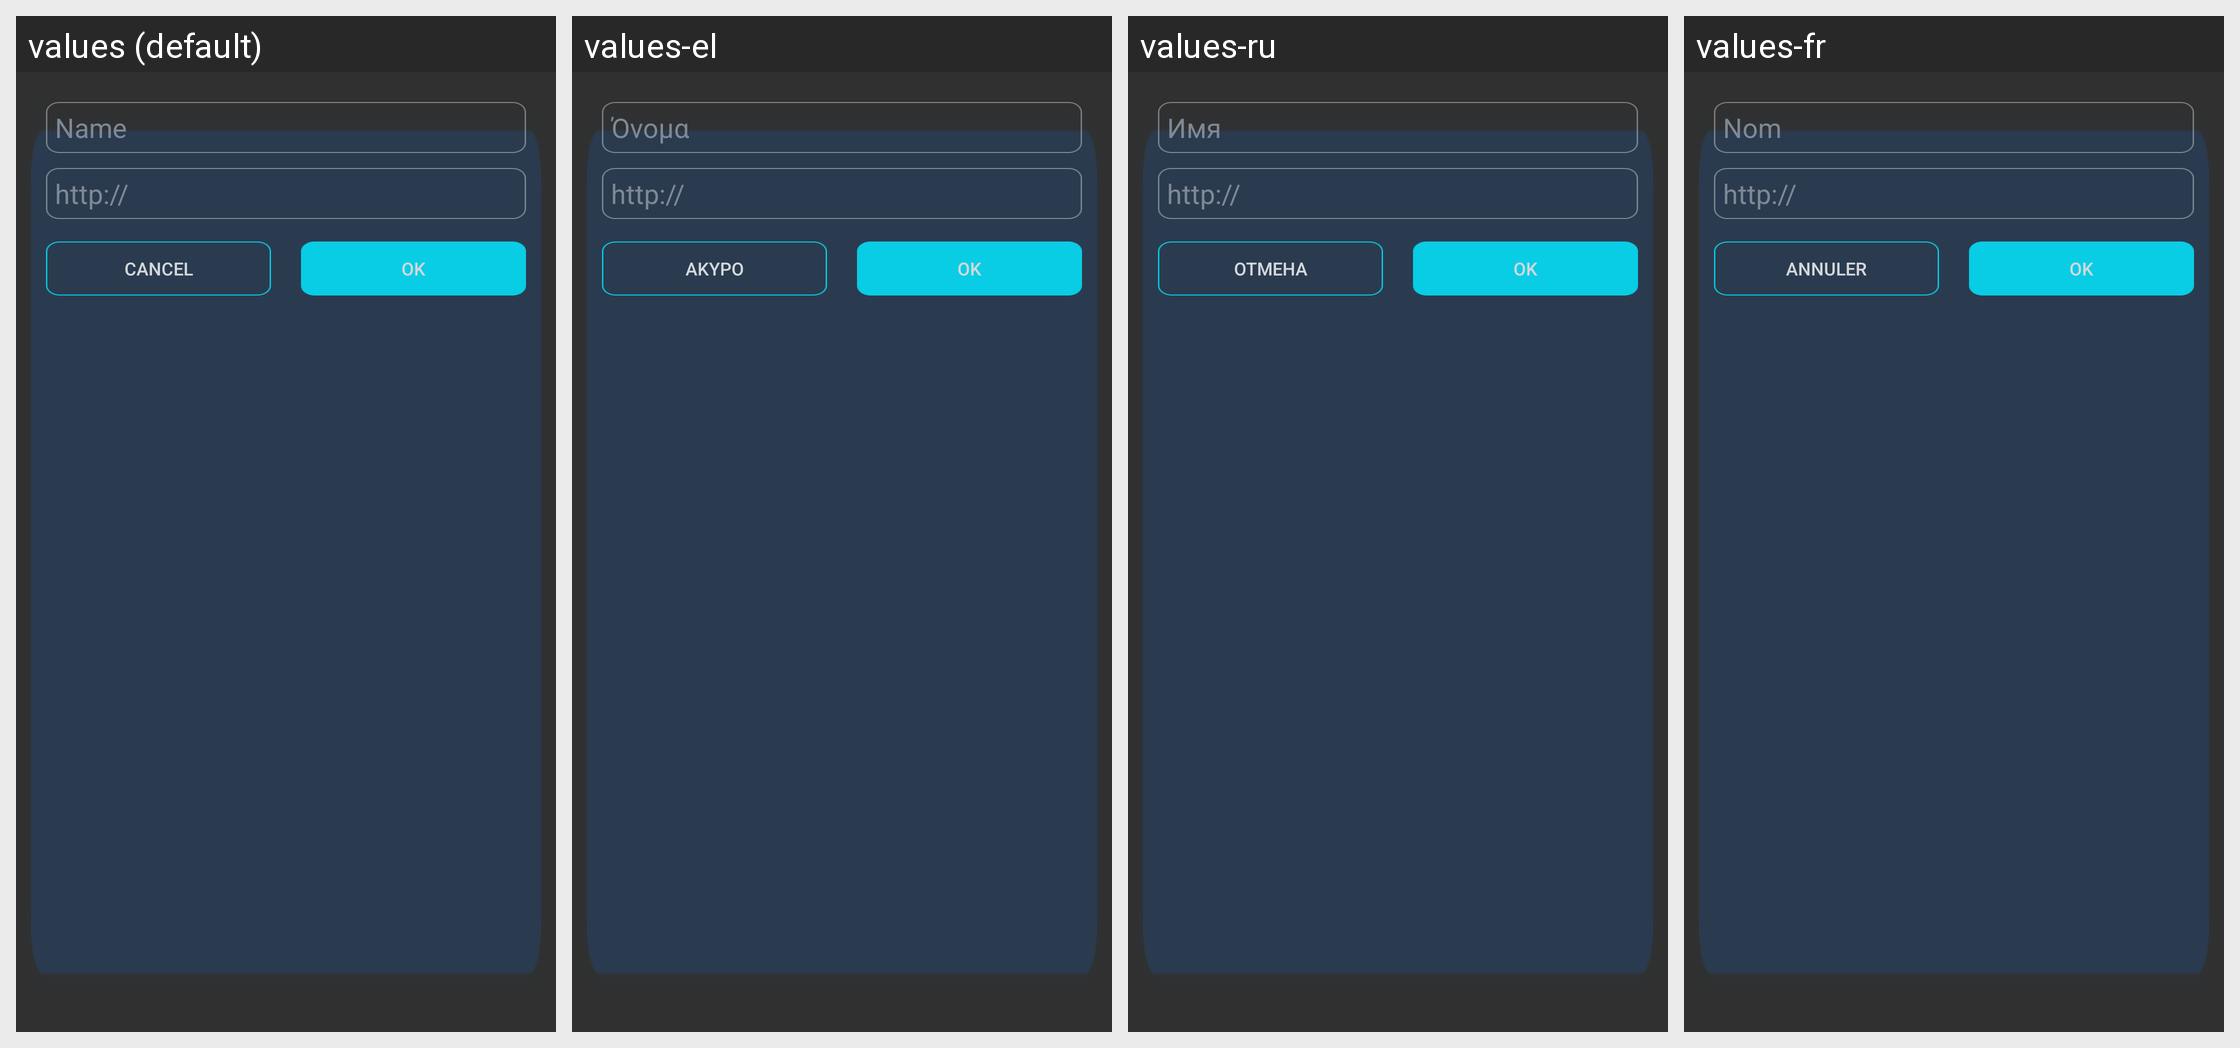

Here is an Android app screen in its default locale and in the app's own translations. Write out the translated-string differences for the strings that appear on this screen.
Android screen res/layout/dialog_add_item.xml rendered under 4 locales, left to right: values (default), values-el, values-ru, values-fr. Device: Nexus 5 (rendered at 1080×1920; each locale shown at half size, 540×960, under a caption strip naming it); theme AppTheme.
Other locales in the repository, not shown: values-bs, values-cs, values-de, values-es, values-ko, values-lt, values-nl, values-pl, values-pt, values-ro, values-sk, values-tr, values-zh-rCN.
Strings drawn on this screen, with the default value and each locale's value (text and hints the layout hard-codes, and strings that could not be matched under every locale, appear in the picture but are not listed):

web_add_name
  values: Name
  values-el: Όνομα
  values-ru: Имя
  values-fr: Nom

web_add_cancel
  values: Cancel
  values-el: Άκυρο
  values-ru: Отмена
  values-fr: Annuler

web_add_ok
  values: OK
  values-el: OK
  values-ru: OK
  values-fr: OK
